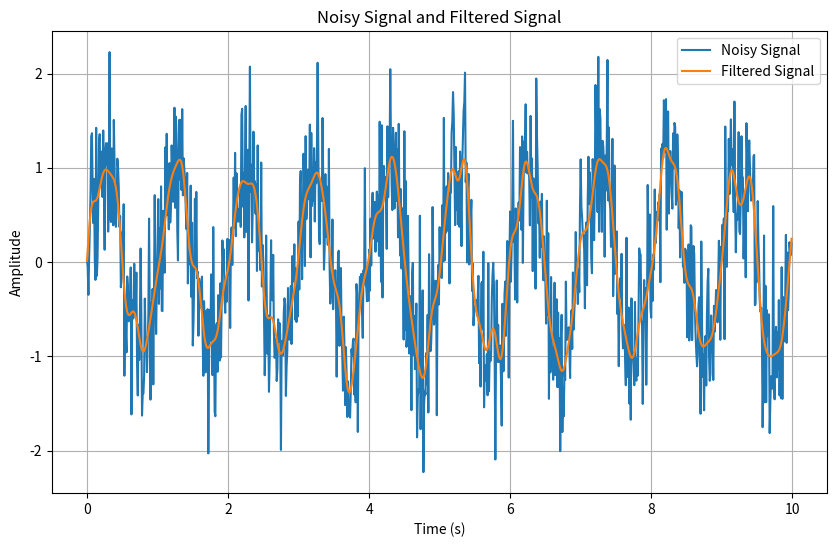

Reproduce this figure in Python.
import numpy as np
import matplotlib.pyplot as plt
from scipy.signal import butter, filtfilt

# Generate a Noisy Signal
def generate_noisy_signal(frequency, amplitude, noise_std, duration, sampling_rate):
    t = np.linspace(0, duration, int(duration * sampling_rate), endpoint=False)
    signal = amplitude * np.sin(2 * np.pi * frequency * t)
    noise = np.random.normal(0, noise_std, signal.shape)
    noisy_signal = signal + noise
    return t, noisy_signal

# Design a Low-pass Filter
def design_low_pass_filter(cutoff_frequency, sampling_rate, filter_order=4):
    nyquist_freq = 0.5 * sampling_rate
    normalized_cutoff_freq = cutoff_frequency / nyquist_freq
    b, a = butter(filter_order, normalized_cutoff_freq, btype='low', analog=False)
    return b, a

# Apply the Filter
def apply_filter(signal, b, a):
    filtered_signal = filtfilt(b, a, signal)
    return filtered_signal

# Parameters
frequency = 1  # Frequency of the sinusoidal signal (Hz)
amplitude = 1  # Amplitude of the sinusoidal signal
noise_std = 0.5  # Standard deviation of the Gaussian noise
duration = 10  # Duration of the signal (seconds)
sampling_rate = 100  # Sampling rate (samples per second)
cutoff_frequency = 5  # Cutoff frequency of the low-pass filter (Hz)
filter_order = 4  # Order of the low-pass filter

# Generate Noisy Signal
t, noisy_signal = generate_noisy_signal(frequency, amplitude, noise_std, duration, sampling_rate)

# Design Low-pass Filter
b, a = design_low_pass_filter(cutoff_frequency, sampling_rate, filter_order)

# Apply the Filter
filtered_signal = apply_filter(noisy_signal, b, a)

# Plot Results
plt.figure(figsize=(10, 6))
plt.plot(t, noisy_signal, label='Noisy Signal')
plt.plot(t, filtered_signal, label='Filtered Signal')
plt.xlabel('Time (s)')
plt.ylabel('Amplitude')
plt.title('Noisy Signal and Filtered Signal')
plt.legend()
plt.grid(True)
plt.show()